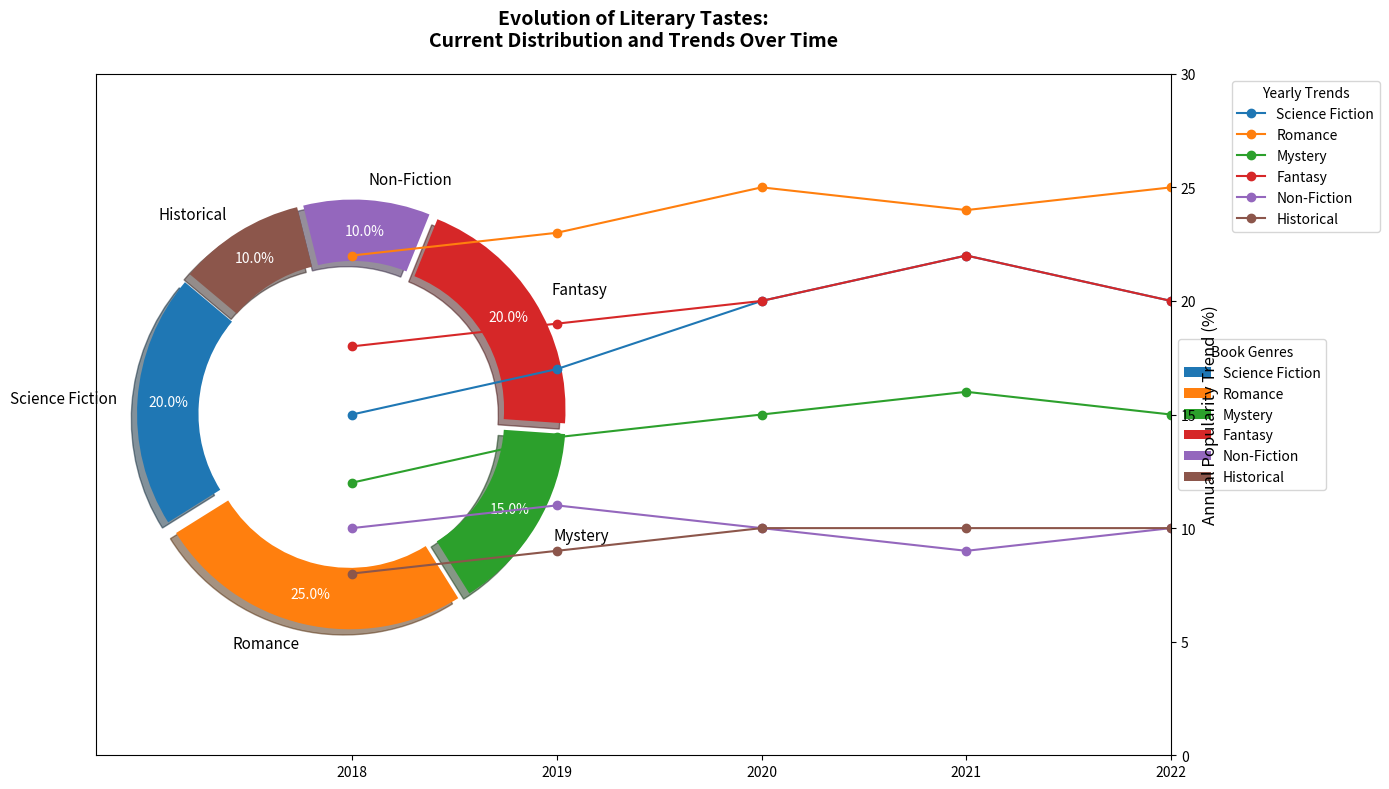

Recreate this plot in Python.
import matplotlib.pyplot as plt
import numpy as np

# Define the genres of books and their corresponding percentages
genres = ['Science Fiction', 'Romance', 'Mystery', 'Fantasy', 'Non-Fiction', 'Historical']
distribution = [20, 25, 15, 20, 10, 10]

# Hypothetical trend data for each genre over recent years
years = ['2018', '2019', '2020', '2021', '2022']
trend_data = {
    'Science Fiction': [15, 17, 20, 22, 20],
    'Romance': [22, 23, 25, 24, 25],
    'Mystery': [12, 14, 15, 16, 15],
    'Fantasy': [18, 19, 20, 22, 20],
    'Non-Fiction': [10, 11, 10, 9, 10],
    'Historical': [8, 9, 10, 10, 10]
}

# Colors for pie and bars
colors = ['#1f77b4', '#ff7f0e', '#2ca02c', '#d62728', '#9467bd', '#8c564b']

# Create the figure and axes
fig, ax = plt.subplots(figsize=(14, 8), subplot_kw=dict(aspect="equal"))

# Create the pie chart
wedges, texts, autotexts = ax.pie(
    distribution, labels=genres, colors=colors,
    autopct='%1.1f%%', startangle=140, pctdistance=0.85,
    wedgeprops=dict(width=0.3), shadow=True, explode=(0.05,) * len(genres)
)

# Customizing text properties for pie chart
for autotext in autotexts:
    autotext.set_color('white')
    autotext.set_fontsize(10)
for text in texts:
    text.set_fontsize(11)

# Adding a legend for the pie chart
ax.legend(wedges, genres, title="Book Genres", loc="center left", bbox_to_anchor=(1, 0, 0.5, 1))

# Create secondary axes for overlaying a line chart
ax2 = ax.twinx()

# Set up line chart
x = np.arange(len(years))

# Plot lines for each genre
for i, genre in enumerate(genres):
    ax2.plot(x, trend_data[genre], marker='o', linestyle='-', color=colors[i], label=genre)

# Customizing the overlay line chart
ax2.set_ylabel('Annual Popularity Trend (%)', fontsize=12)
ax2.set_xticks(x)
ax2.set_xticklabels(years, fontsize=10)
ax2.set_ylim(0, 30)
ax2.legend(title="Yearly Trends", loc="upper left", bbox_to_anchor=(1.05, 1))

# Customize the plot title
plt.title("Evolution of Literary Tastes:\nCurrent Distribution and Trends Over Time", 
          fontsize=14, fontweight='bold', pad=20)

# Adjust layout for readability
plt.tight_layout()

# Display the plot
plt.show()
